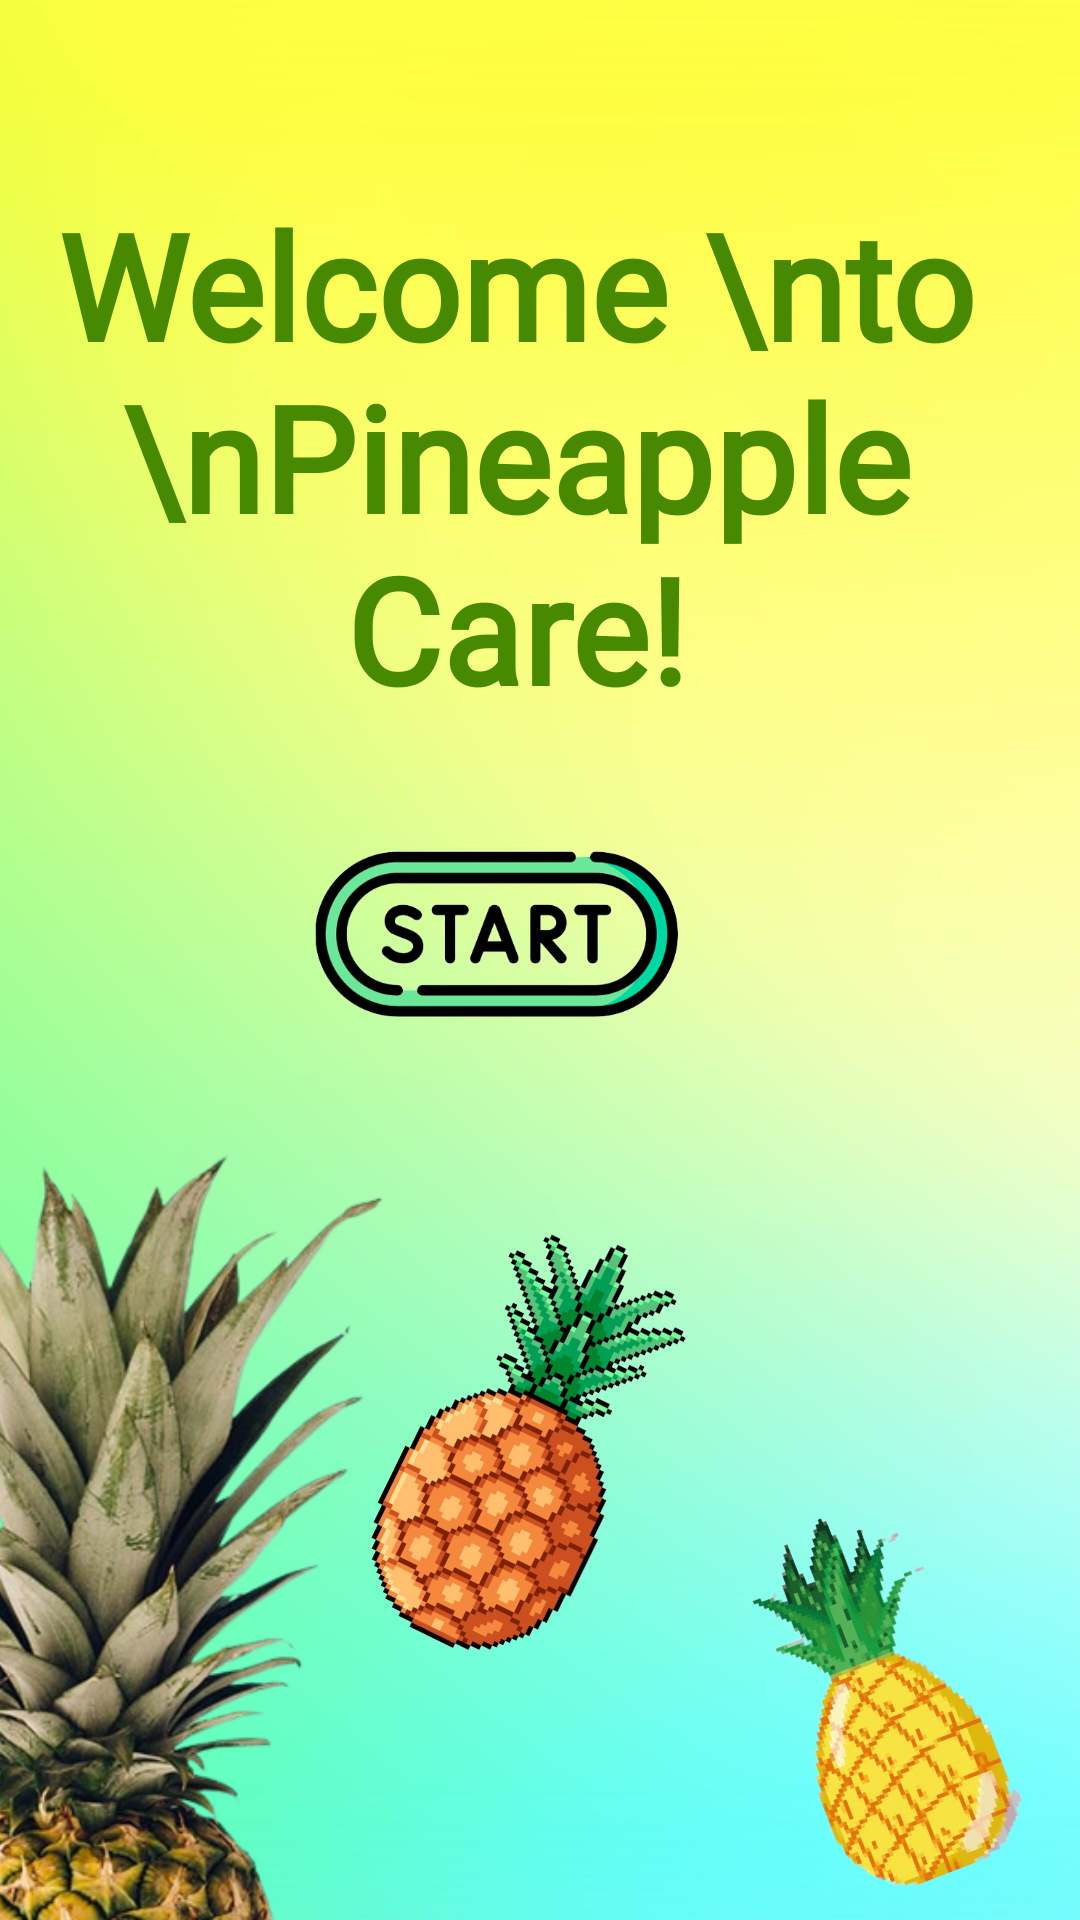

Here is an Android app screen rendered from its layout file. Give the layout XML and the strings, colors and styles it references.
<!-- AndroidManifest.xml: application theme Theme.PineappleLeafDisease -->
<!-- res/layout/activity_splash_page.xml -->
<?xml version="1.0" encoding="utf-8"?>
<RelativeLayout xmlns:android="http://schemas.android.com/apk/res/android"
    xmlns:app="http://schemas.android.com/apk/res-auto"
    xmlns:tools="http://schemas.android.com/tools"
    android:layout_width="wrap_content"
    android:layout_height="wrap_content"
    android:background="@drawable/homepage"
    tools:context=".SplashPage">

    <ImageView
        android:id="@+id/pine2"
        android:layout_width="89dp"
        android:layout_height="162dp"
        android:layout_above="@+id/imageView6"
        android:layout_alignParentEnd="true"
        android:layout_marginEnd="139dp"
        android:layout_marginBottom="-199dp"
        android:layout_weight="1"
        android:rotation="26"
        app:srcCompat="@drawable/pine2" />

    <TextView
        android:id="@+id/welcome"
        android:layout_width="356dp"
        android:layout_height="wrap_content"
        android:layout_alignParentTop="true"
        android:layout_alignParentEnd="true"
        android:layout_marginTop="62dp"
        android:layout_marginEnd="16dp"
        android:fontFamily="@font/bungee_shade"
        android:text="Welcome \nto \nPineapple Care!"
        android:textAlignment="center"
        android:textColor="#478A01"
        android:textSize="49sp"
        android:textStyle="bold" />

    <ImageView
        android:id="@+id/imageView6"
        android:layout_width="378dp"
        android:layout_height="276dp"
        android:layout_alignParentStart="true"
        android:layout_alignParentEnd="false"
        android:layout_alignParentBottom="true"
        android:layout_marginStart="-154dp"
        android:layout_marginEnd="-205dp"
        android:layout_marginBottom="0dp"
        app:srcCompat="@drawable/pineapplepic" />

    <ImageView
        android:id="@+id/starttt"
        android:layout_width="121dp"
        android:layout_height="86dp"
        android:layout_above="@+id/imageView6"
        android:layout_alignParentEnd="true"
        android:layout_marginEnd="134dp"
        android:layout_marginBottom="9dp"
        android:layout_weight="1"
        android:onClick="startBtnClicked"
        app:srcCompat="@drawable/start" />

    <ImageView
        android:id="@+id/pine1"
        android:layout_width="109dp"
        android:layout_height="298dp"
        android:layout_above="@+id/imageView6"
        android:layout_alignParentEnd="true"
        android:layout_marginEnd="12dp"
        android:layout_marginBottom="-354dp"
        android:layout_weight="1"
        android:rotation="-21"
        app:srcCompat="@drawable/pine1" />


</RelativeLayout>
<!-- resources referenced by this layout -->
<resources>
  <!-- drawable homepage: jpg bitmap (drawable-v24, 25557 bytes) -->
  <!-- drawable pine1: jpg bitmap (drawable-v24, 228790 bytes) -->
  <!-- drawable pine2: jpg bitmap (drawable-v24, 221326 bytes) -->
  <!-- drawable pineapplepic: jpg bitmap (drawable-v24, 215760 bytes) -->
  <!-- drawable start: jpg bitmap (drawable-v24, 37251 bytes) -->
  <style name="Theme.PineappleLeafDisease" parent="Theme.MaterialComponents.Light.NoActionBar">
          
          <item name="colorPrimary">#eaff65</item>
          <item name="android:textColorPrimary">@android:color/white</item>
          <item name="colorPrimaryVariant">@color/black</item>
          <item name="colorOnPrimary">#000000</item>
          
          <item name="colorSecondary">@color/teal_200</item>
          <item name="colorSecondaryVariant">@color/teal_700</item>
          <item name="colorOnSecondary">@color/black</item>
          
          <item name="android:statusBarColor">?attr/colorPrimaryVariant</item>
      </style>
  <!-- not gathered from this repository: default colours our renderer supplied (Android Studio template values) -->
  <color name="teal_200">#FF03DAC5</color>
  <color name="teal_700">#FF018786</color>
  <color name="black">#FF000000</color>
</resources>
